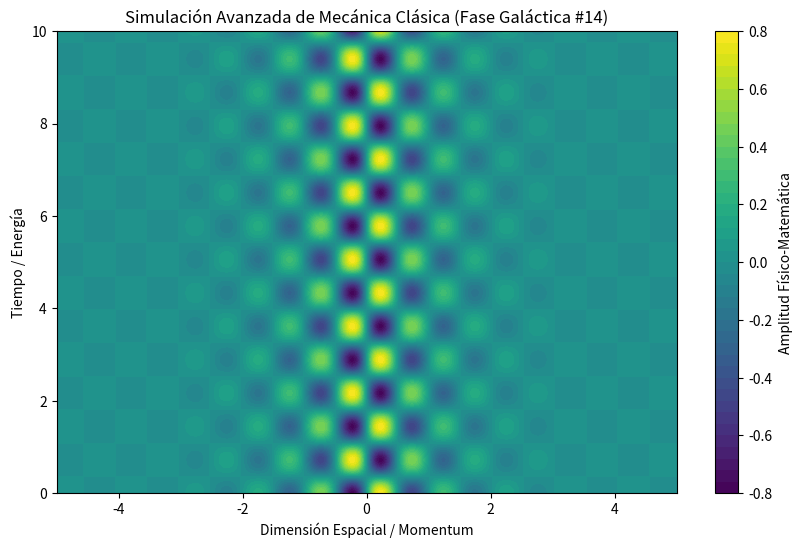

Here is the Python script that generated this plot:
%matplotlib inline
# Simulación Galáctica: Mecánica Clásica - Variante 14
import numpy as np
import matplotlib.pyplot as plt

# Parámetros Físicos Aleatorios
param_1 = 6.201
param_2 = 4.346
param_3 = 0.984

t = np.linspace(0, 10, 500)
x = np.linspace(-5, 5, 500)
X, T = np.meshgrid(x, t)

# Ecuación Base (Avanzada)
Z = np.sin(X * param_1) * np.cos(T * param_2) * np.exp(-np.abs(X) * param_3)

plt.figure(figsize=(10, 6))
plt.contourf(X, T, Z, 50, cmap='viridis')
plt.colorbar(label='Amplitud Físico-Matemática')
plt.title(r'Simulación Avanzada de Mecánica Clásica (Fase Galáctica #14)')
plt.xlabel('Dimensión Espacial / Momentum')
plt.ylabel('Tiempo / Energía')
plt.show()
